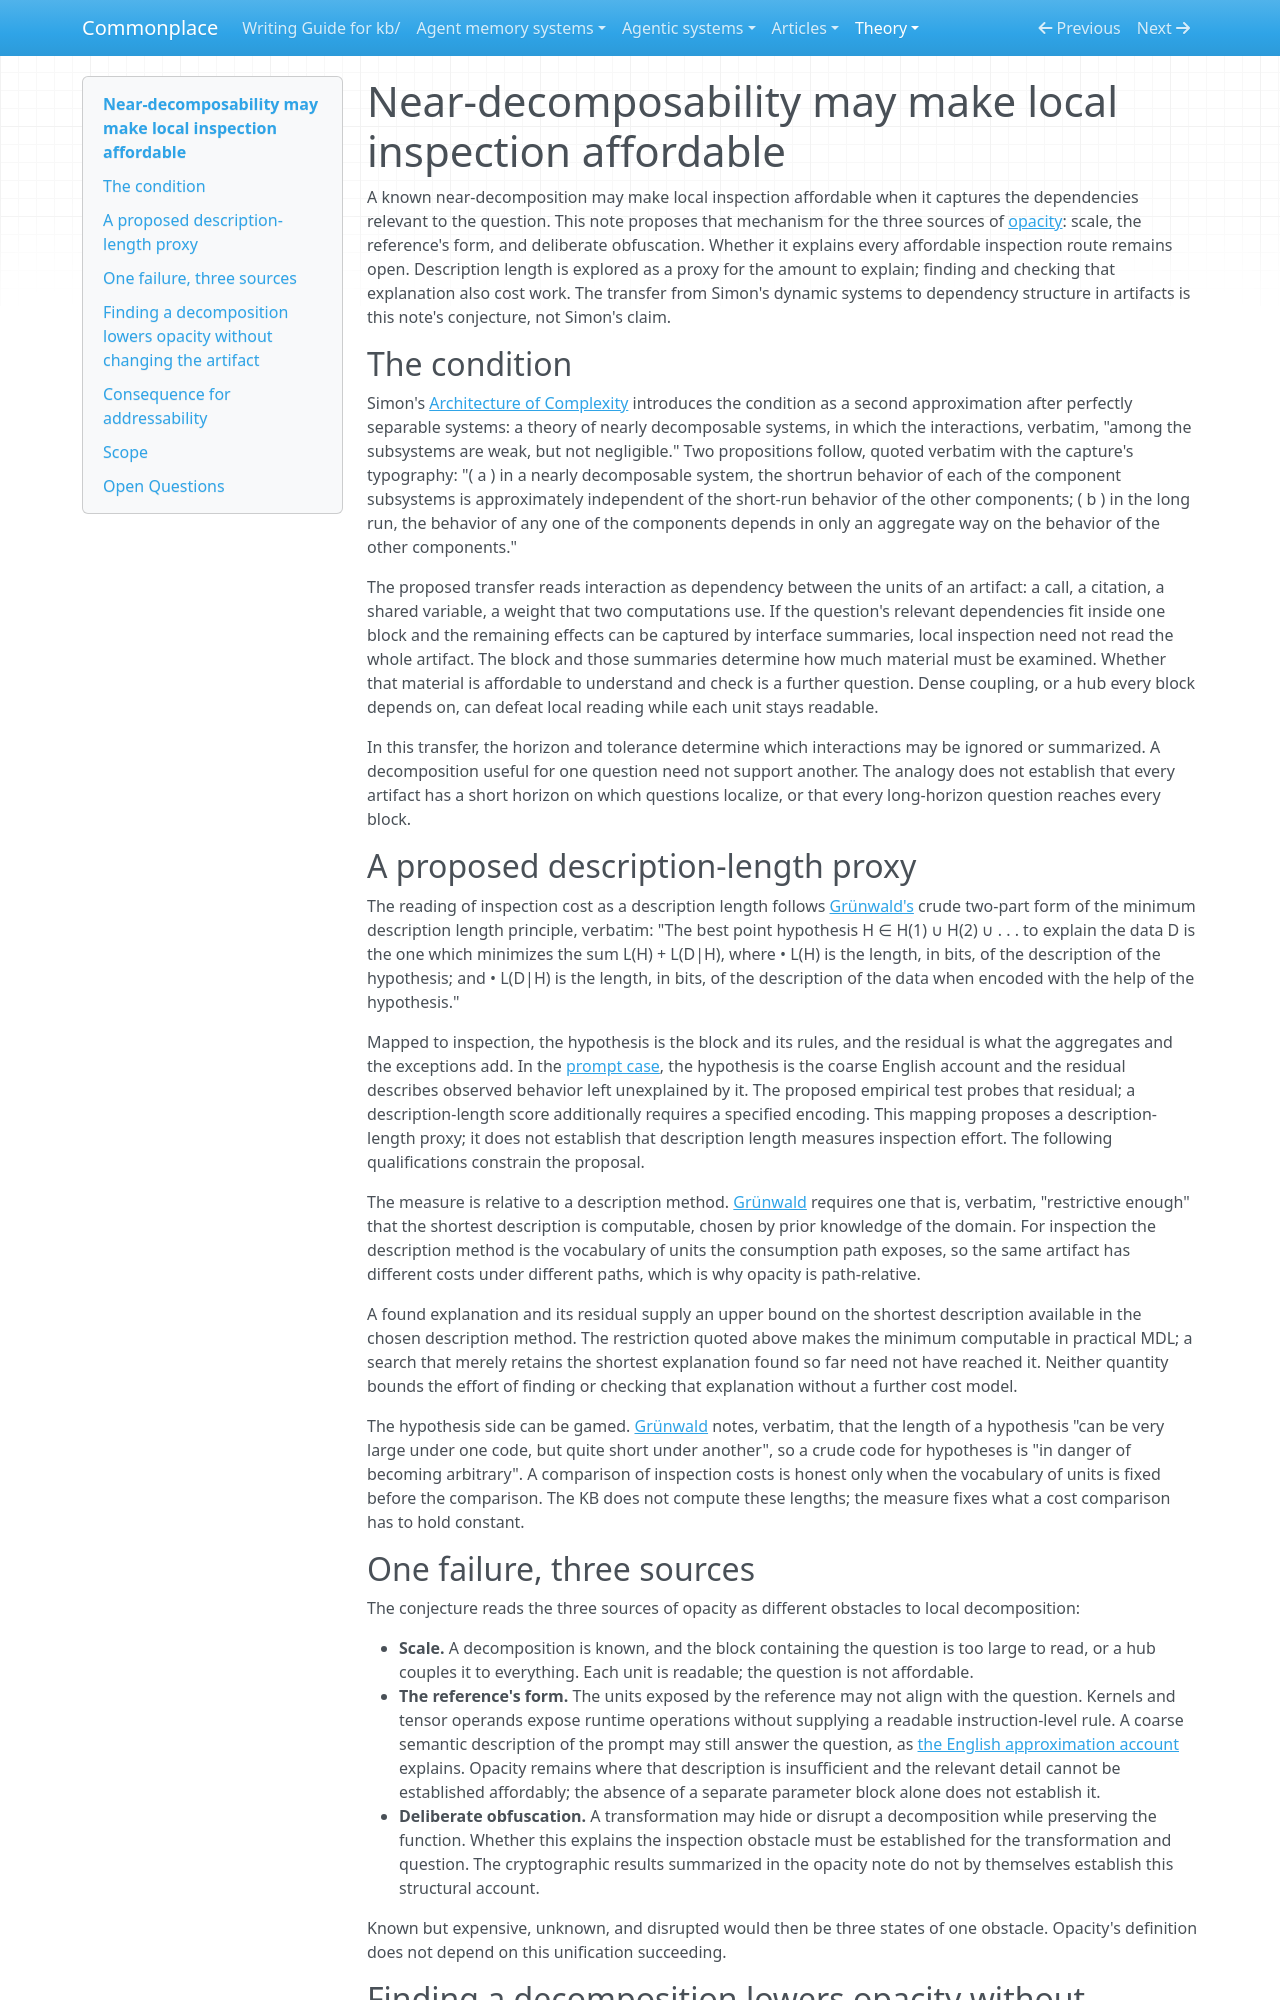

repository: zby/commonplace · page: theory/opacity-is-the-lack-of-a-known-near-decomposition-for-the-question/index.html · generator: mkdocs

---
description: "Conjectures near-decomposability as a mechanism for affordable inspection; explores description length as a cost proxy and separates locating a faulty part from containing a repair."
type: types/note.md
traits: [title-as-claim, has-external-sources]
tags: [learning-theory, artifact-analysis]
---

# Near-decomposability may make local inspection affordable

A known near-decomposition may make local inspection affordable when it captures the dependencies relevant to the question. This note proposes that mechanism for the three sources of [opacity](./opacity-depends-on-the-inspection-question-and-budget.md): scale, the reference's form, and deliberate obfuscation. Whether it explains every affordable inspection route remains open. Description length is explored as a proxy for the amount to explain; finding and checking that explanation also cost work. The transfer from Simon's dynamic systems to dependency structure in artifacts is this note's conjecture, not Simon's claim.

## The condition

Simon's [Architecture of Complexity](../sources/herbert-simon-architecture-of-complexity.ingest.md) introduces the condition as a second approximation after perfectly separable systems: a theory of nearly decomposable systems, in which the interactions, verbatim, "among the subsystems are weak, but not negligible." Two propositions follow, quoted verbatim with the capture's typography: "( a ) in a nearly decomposable system, the shortrun behavior of each of the component subsystems is approximately independent of the short-run behavior of the other components; ( b ) in the long run, the behavior of any one of the components depends in only an aggregate way on the behavior of the other components."

The proposed transfer reads interaction as dependency between the units of an artifact: a call, a citation, a shared variable, a weight that two computations use. If the question's relevant dependencies fit inside one block and the remaining effects can be captured by interface summaries, local inspection need not read the whole artifact. The block and those summaries determine how much material must be examined. Whether that material is affordable to understand and check is a further question. Dense coupling, or a hub every block depends on, can defeat local reading while each unit stays readable.

In this transfer, the horizon and tolerance determine which interactions may be ignored or summarized. A decomposition useful for one question need not support another. The analogy does not establish that every artifact has a short horizon on which questions localize, or that every long-horizon question reaches every block.

## A proposed description-length proxy

The reading of inspection cost as a description length follows [Grünwald's](../sources/grunwald-mdl-tutorial.ingest.md) crude two-part form of the minimum description length principle, verbatim: "The best point hypothesis H ∈ H(1) ∪ H(2) ∪ . . . to explain the data D is the one which minimizes the sum L(H) + L(D|H), where • L(H) is the length, in bits, of the description of the hypothesis; and • L(D|H) is the length, in bits, of the description of the data when encoded with the help of the hypothesis."

Mapped to inspection, the hypothesis is the block and its rules, and the residual is what the aggregates and the exceptions add. In the [prompt case](./english-can-approximate-a-model-defined-prompt-language.md), the hypothesis is the coarse English account and the residual describes observed behavior left unexplained by it. The proposed empirical test probes that residual; a description-length score additionally requires a specified encoding. This mapping proposes a description-length proxy; it does not establish that description length measures inspection effort. The following qualifications constrain the proposal.

The measure is relative to a description method. [Grünwald](../sources/grunwald-mdl-tutorial.ingest.md) requires one that is, verbatim, "restrictive enough" that the shortest description is computable, chosen by prior knowledge of the domain. For inspection the description method is the vocabulary of units the consumption path exposes, so the same artifact has different costs under different paths, which is why opacity is path-relative.

A found explanation and its residual supply an upper bound on the shortest description available in the chosen description method. The restriction quoted above makes the minimum computable in practical MDL; a search that merely retains the shortest explanation found so far need not have reached it. Neither quantity bounds the effort of finding or checking that explanation without a further cost model.

The hypothesis side can be gamed. [Grünwald](../sources/grunwald-mdl-tutorial.ingest.md) notes, verbatim, that the length of a hypothesis "can be very large under one code, but quite short under another", so a crude code for hypotheses is "in danger of becoming arbitrary". A comparison of inspection costs is honest only when the vocabulary of units is fixed before the comparison. The KB does not compute these lengths; the measure fixes what a cost comparison has to hold constant.

## One failure, three sources

The conjecture reads the three sources of opacity as different obstacles to local decomposition:

- **Scale.** A decomposition is known, and the block containing the question is too large to read, or a hub couples it to everything. Each unit is readable; the question is not affordable.
- **The reference's form.** The units exposed by the reference may not align with the question. Kernels and tensor operands expose runtime operations without supplying a readable instruction-level rule. A coarse semantic description of the prompt may still answer the question, as [the English approximation account](./english-can-approximate-a-model-defined-prompt-language.md) explains. Opacity remains where that description is insufficient and the relevant detail cannot be established affordably; the absence of a separate parameter block alone does not establish it.
- **Deliberate obfuscation.** A transformation may hide or disrupt a decomposition while preserving the function. Whether this explains the inspection obstacle must be established for the transformation and question. The cryptographic results summarized in the opacity note do not by themselves establish this structural account.

Known but expensive, unknown, and disrupted would then be three states of one obstacle. Opacity's definition does not depend on this unification succeeding.
